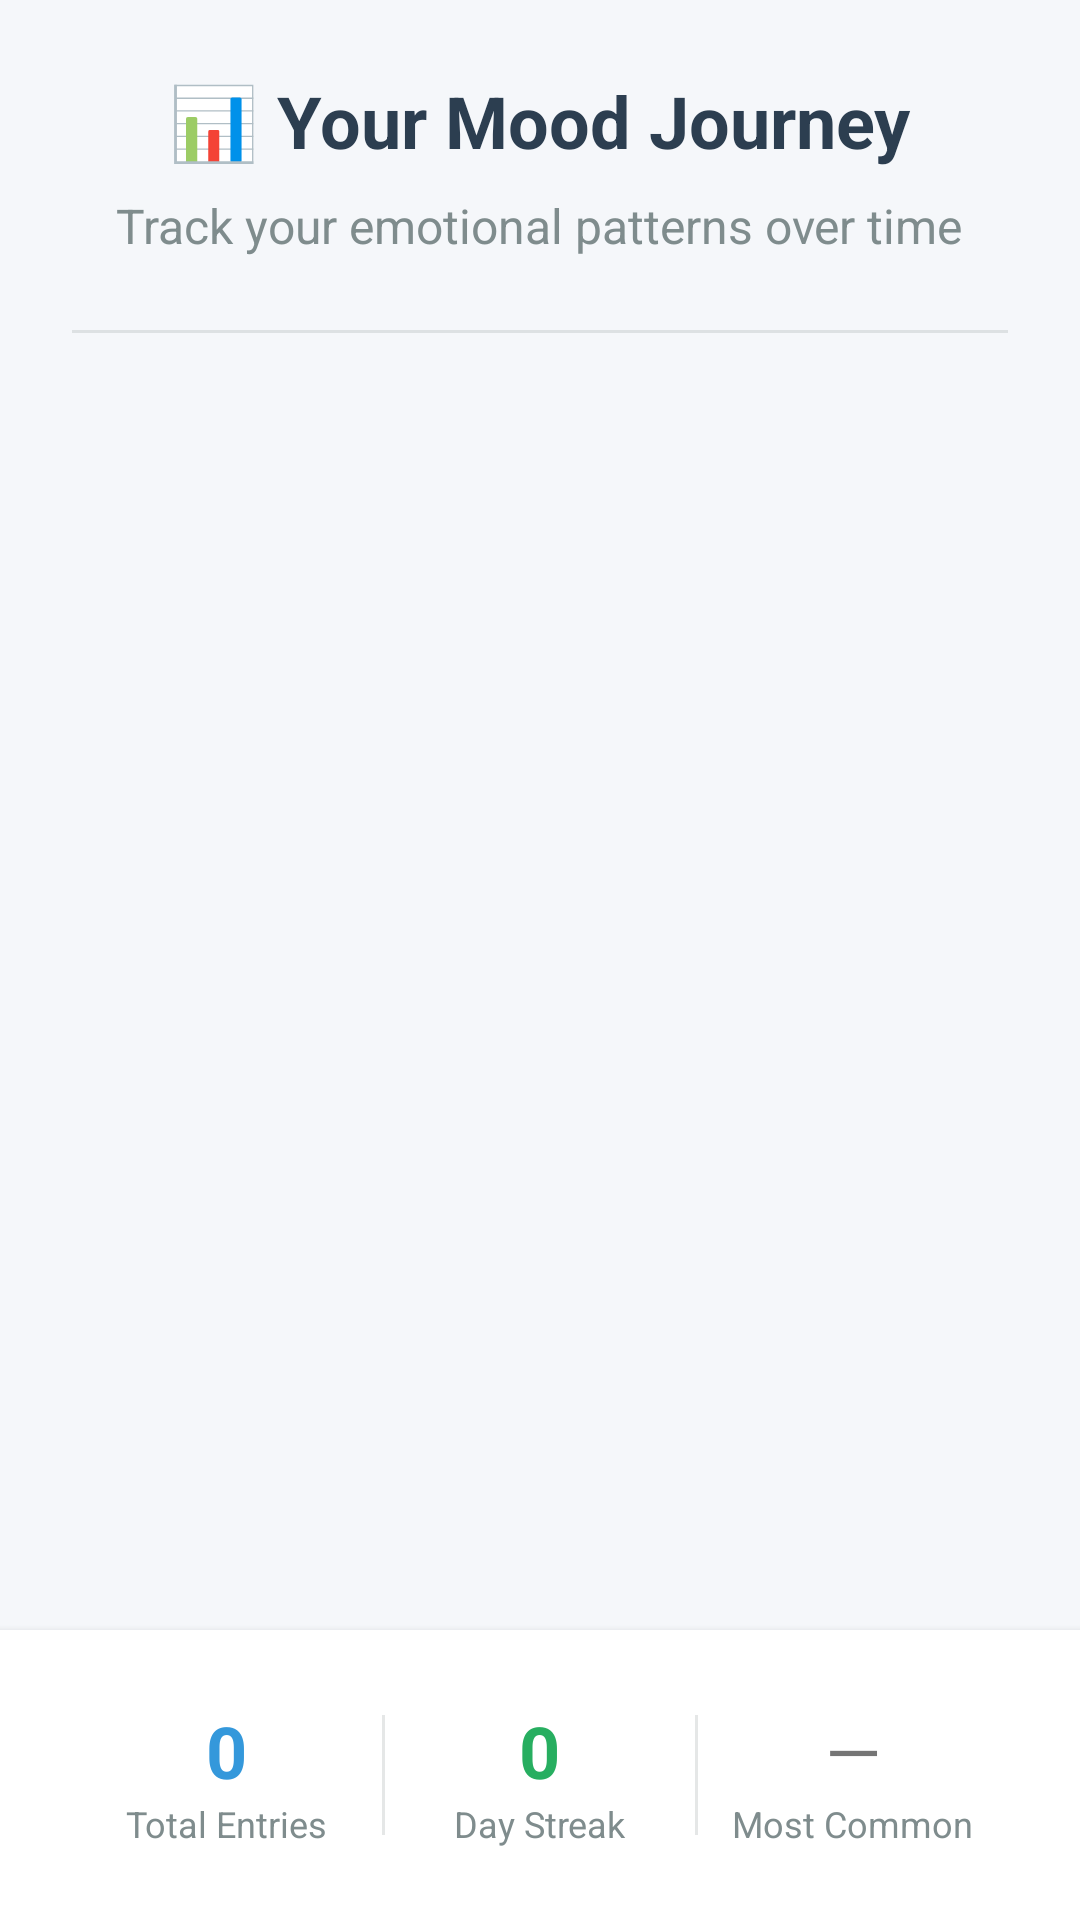

Produce the Android XML layout that renders to this screen, including the resource entries it uses.
<!-- AndroidManifest.xml: application theme Theme.MindSpace -->
<!-- res/layout/activity_mood_history.xml -->
<?xml version="1.0" encoding="utf-8"?>
<LinearLayout 
    xmlns:android="http://schemas.android.com/apk/res/android"
    xmlns:tools="http://schemas.android.com/tools"
    android:layout_width="match_parent"
    android:layout_height="match_parent"
    android:orientation="vertical"
    android:background="@color/background_color"
    tools:context=".MoodHistoryActivity">

    
    <LinearLayout
        android:layout_width="match_parent"
        android:layout_height="wrap_content"
        android:orientation="vertical"
        android:padding="24dp"
        android:gravity="center">
        
        <TextView
            android:layout_width="wrap_content"
            android:layout_height="wrap_content"
            android:text="📊 Your Mood Journey"
            android:textSize="24sp"
            android:textStyle="bold"
            android:textColor="@color/primary_text"
            android:layout_marginBottom="8dp" />
            
        <TextView
            android:layout_width="wrap_content"
            android:layout_height="wrap_content"
            android:text="Track your emotional patterns over time"
            android:textSize="16sp"
            android:textColor="@color/secondary_text"
            android:textAlignment="center" />
    </LinearLayout>

    
    <View
        android:layout_width="match_parent"
        android:layout_height="1dp"
        android:background="@color/secondary_text"
        android:alpha="0.2"
        android:layout_marginHorizontal="24dp"
        android:layout_marginBottom="16dp" />

    
    <ListView
        android:id="@+id/history_list_view"
        android:layout_width="match_parent"
        android:layout_height="0dp"
        android:layout_weight="1"
        android:padding="16dp"
        android:divider="@android:color/transparent"
        android:dividerHeight="8dp"
        android:clipToPadding="false"
        android:scrollbarStyle="outsideOverlay" />

    
    <LinearLayout
        android:id="@+id/empty_state_text"
        android:layout_width="match_parent"
        android:layout_height="0dp"
        android:layout_weight="1"
        android:orientation="vertical"
        android:gravity="center"
        android:padding="32dp"
        android:visibility="gone">
        
        <TextView
            android:layout_width="wrap_content"
            android:layout_height="wrap_content"
            android:text="📝"
            android:textSize="48sp"
            android:layout_marginBottom="16dp" />
            
        <TextView
            android:layout_width="wrap_content"
            android:layout_height="wrap_content"
            android:text="No mood entries yet"
            android:textSize="20sp"
            android:textStyle="bold"
            android:textColor="@color/primary_text"
            android:layout_marginBottom="8dp" />
            
        <TextView
            android:layout_width="wrap_content"
            android:layout_height="wrap_content"
            android:text="Start tracking your daily moods to see your emotional journey here!"
            android:textSize="16sp"
            android:textColor="@color/secondary_text"
            android:textAlignment="center"
            android:lineSpacingExtra="4dp" />
    </LinearLayout>

    
    <LinearLayout
        android:layout_width="match_parent"
        android:layout_height="wrap_content"
        android:orientation="horizontal"
        android:padding="24dp"
        android:gravity="center"
        android:background="@android:color/white"
        android:elevation="4dp">
        
        <LinearLayout
            android:layout_width="0dp"
            android:layout_height="wrap_content"
            android:layout_weight="1"
            android:orientation="vertical"
            android:gravity="center">
            
            <TextView
                android:id="@+id/total_entries_count"
                android:layout_width="wrap_content"
                android:layout_height="wrap_content"
                android:text="0"
                android:textSize="24sp"
                android:textStyle="bold"
                android:textColor="@color/primary_color" />
                
            <TextView
                android:layout_width="wrap_content"
                android:layout_height="wrap_content"
                android:text="Total Entries"
                android:textSize="12sp"
                android:textColor="@color/secondary_text" />
        </LinearLayout>
        
        <View
            android:layout_width="1dp"
            android:layout_height="40dp"
            android:background="@color/secondary_text"
            android:alpha="0.2" />
        
        <LinearLayout
            android:layout_width="0dp"
            android:layout_height="wrap_content"
            android:layout_weight="1"
            android:orientation="vertical"
            android:gravity="center">
            
            <TextView
                android:id="@+id/day_streak_count"
                android:layout_width="wrap_content"
                android:layout_height="wrap_content"
                android:text="0"
                android:textSize="24sp"
                android:textStyle="bold"
                android:textColor="@color/success_color" />
                
            <TextView
                android:layout_width="wrap_content"
                android:layout_height="wrap_content"
                android:text="Day Streak"
                android:textSize="12sp"
                android:textColor="@color/secondary_text" />
        </LinearLayout>
        
        <View
            android:layout_width="1dp"
            android:layout_height="40dp"
            android:background="@color/secondary_text"
            android:alpha="0.2" />
        
        <LinearLayout
            android:layout_width="0dp"
            android:layout_height="wrap_content"
            android:layout_weight="1"
            android:orientation="vertical"
            android:gravity="center">
            
            <TextView
                android:id="@+id/most_common_mood"
                android:layout_width="wrap_content"
                android:layout_height="wrap_content"
                android:text="—"
                android:textSize="24sp" />
                
            <TextView
                android:layout_width="wrap_content"
                android:layout_height="wrap_content"
                android:text="Most Common"
                android:textSize="12sp"
                android:textColor="@color/secondary_text" />
        </LinearLayout>
    </LinearLayout>

</LinearLayout>
<!-- resources referenced by this layout -->
<resources>
  <color name="background_color">#F5F7FA</color>
  <color name="primary_color">#3498DB</color>
  <color name="primary_text">#2C3E50</color>
  <color name="secondary_text">#7F8C8D</color>
  <color name="success_color">#27AE60</color>
  <style name="Theme.MindSpace" parent="Theme.MaterialComponents.DayNight.DarkActionBar">
          <item name="colorPrimary">@color/primary_color</item>
          <item name="colorPrimaryVariant">@color/primary_color</item>
          <item name="colorOnPrimary">@android:color/white</item>
          <item name="colorSecondary">@color/accent_color</item>
          <item name="colorSecondaryVariant">@color/accent_color</item>
          <item name="colorOnSecondary">@android:color/white</item>
          <item name="android:statusBarColor" tools:targetApi="l">?attr/colorPrimaryVariant</item>
      </style>
  <color name="accent_color">#9B59B6</color>
</resources>
